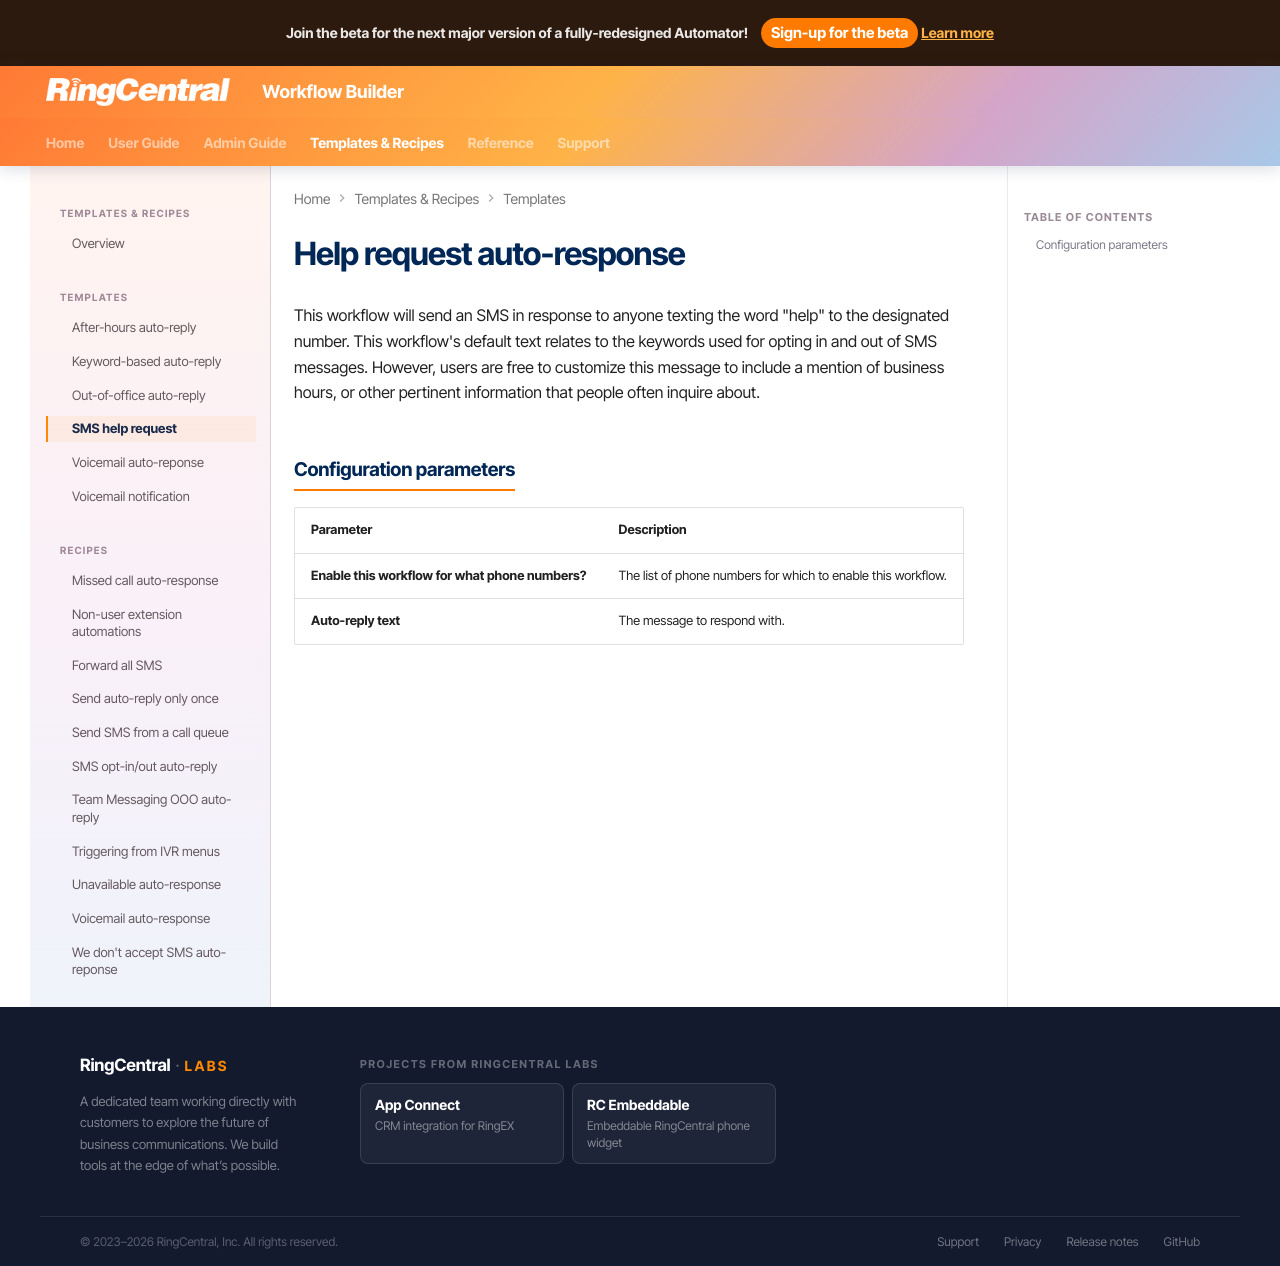

repository: ringcentral/ringcentral-automator-docs · page: workflows/templates/help-request/index.html · generator: mkdocs

---
tags:
  - template
  - SMS
  - keywords
  - help
---

# Help request auto-response

This workflow will send an SMS in response to anyone texting the word "help" to the designated number. This workflow's default text relates to the keywords used for opting in and out of SMS messages. However, users are free to customize this message to include a mention of business hours, or other pertinent information that people often inquire about. 

## Configuration parameters

| Parameter | Description |
|-|-|
| **Enable this workflow for what phone numbers?** | The list of phone numbers for which to enable this workflow. |
| **Auto-reply text** | The message to respond with. |
